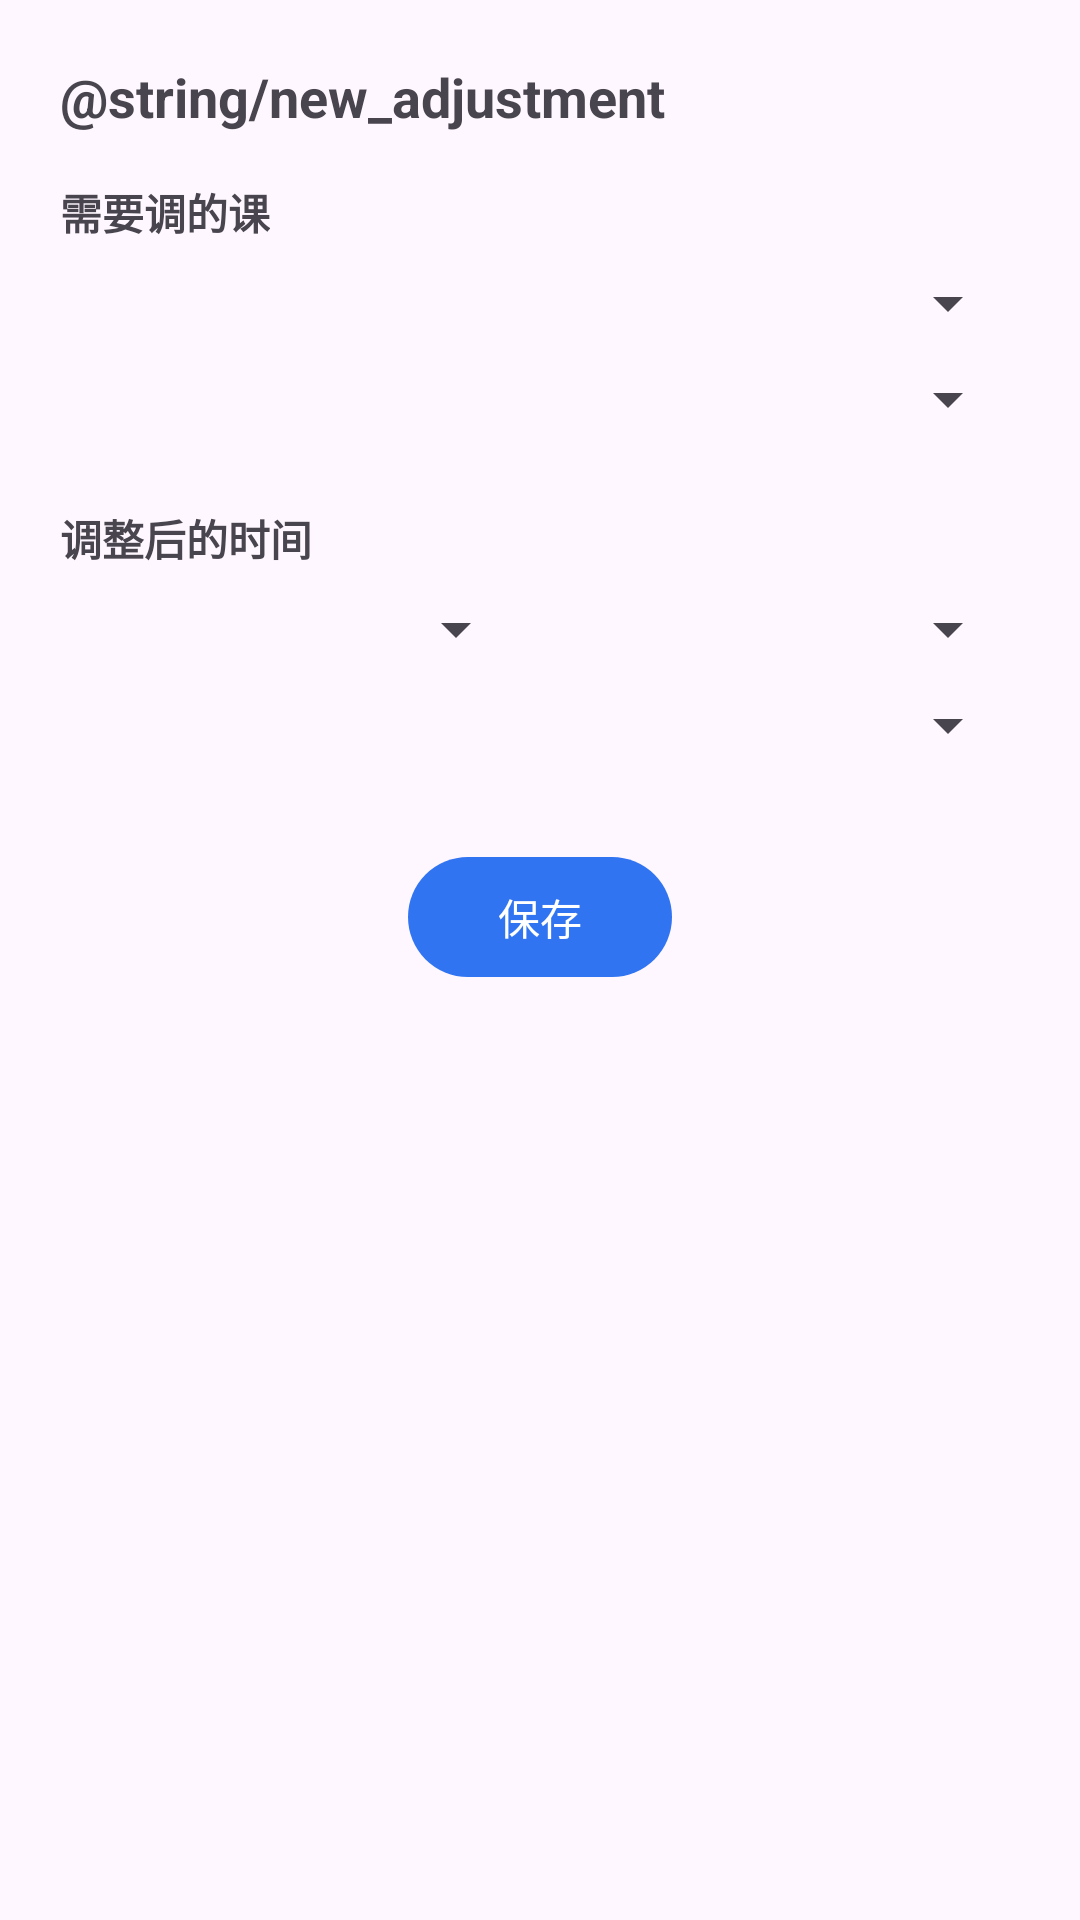

Write the Android layout XML for this screen, with the resource values it uses.
<!-- AndroidManifest.xml: application theme Theme.ClassSchedule -->
<!-- res/layout/dialog_add_adjustment.xml -->
<?xml version="1.0" encoding="utf-8"?>
<LinearLayout
        xmlns:android="http://schemas.android.com/apk/res/android"
        xmlns:app="http://schemas.android.com/apk/res-auto"
        android:layout_width="match_parent"
        android:layout_height="wrap_content"
        android:orientation="vertical"
        android:padding="20dp">

    <TextView
            android:layout_width="wrap_content"
            android:layout_height="wrap_content"
            android:text="@string/new_adjustment"
            android:textSize="18sp"
            android:textStyle="bold"
            android:layout_marginBottom="16dp"/>

    <TextView
            android:layout_width="wrap_content"
            android:layout_height="wrap_content"
            android:text="需要调的课"
            android:textSize="14sp"
            android:textStyle="bold"
            android:layout_marginBottom="8dp"/>

    <Spinner
            android:id="@+id/spinner_orig_week"
            android:layout_width="match_parent"
            android:layout_height="wrap_content"
            android:layout_marginBottom="8dp"/>

    <Spinner
            android:id="@+id/spinner_orig_course"
            android:layout_width="match_parent"
            android:layout_height="wrap_content"
            android:layout_marginBottom="16dp"/>

    <TextView
            android:layout_width="wrap_content"
            android:layout_height="wrap_content"
            android:text="调整后的时间"
            android:textSize="14sp"
            android:textStyle="bold"
            android:layout_marginBottom="8dp"
            android:layout_marginTop="8dp"/>

    <LinearLayout
            android:layout_width="match_parent"
            android:layout_height="wrap_content"
            android:orientation="horizontal"
            android:layout_marginBottom="8dp">

        <Spinner
                android:id="@+id/spinner_new_week"
                android:layout_width="0dp"
                android:layout_height="wrap_content"
                android:layout_weight="1"
                android:layout_marginEnd="8dp"/>

        <Spinner
                android:id="@+id/spinner_new_day"
                android:layout_width="0dp"
                android:layout_height="wrap_content"
                android:layout_weight="1"/>

    </LinearLayout>

    <Spinner
            android:id="@+id/spinner_new_start_lesson"
            android:layout_width="match_parent"
            android:layout_height="wrap_content"
            android:layout_marginBottom="8dp"/>

    <com.google.android.material.button.MaterialButton
            android:id="@+id/btn_save_adjustment"
            android:layout_width="wrap_content"
            android:layout_height="wrap_content"
            android:gravity="center"
            android:layout_gravity="center"
            android:layout_marginTop="20dp"
            android:text="@string/save"
            app:backgroundTint="@color/main_theme"
            app:cornerRadius="20dp"/>

</LinearLayout>
<!-- resources referenced by this layout -->
<resources>
  <color name="main_theme">#3174F1</color>
  <string name="save">保存</string>
  <style name="Theme.ClassSchedule" parent="Theme.Material3.DayNight.NoActionBar">
          
          <item name="colorPrimary">@color/purple_500</item>
          <item name="colorPrimaryVariant">@color/purple_700</item>
          <item name="colorOnPrimary">@color/white</item>
          
          <item name="colorSecondary">@color/teal_200</item>
          <item name="colorSecondaryVariant">@color/teal_700</item>
          <item name="colorOnSecondary">@color/black</item>
          
          <item name="android:statusBarColor">?attr/colorPrimaryVariant</item>
          
      </style>
  <color name="purple_500">#FF6200EE</color>
  <color name="purple_700">#FF3700B3</color>
  <color name="white">#FFFFFFFF</color>
  <color name="teal_200">#FF03DAC5</color>
  <color name="teal_700">#FF018786</color>
  <color name="black">#FF000000</color>
</resources>
